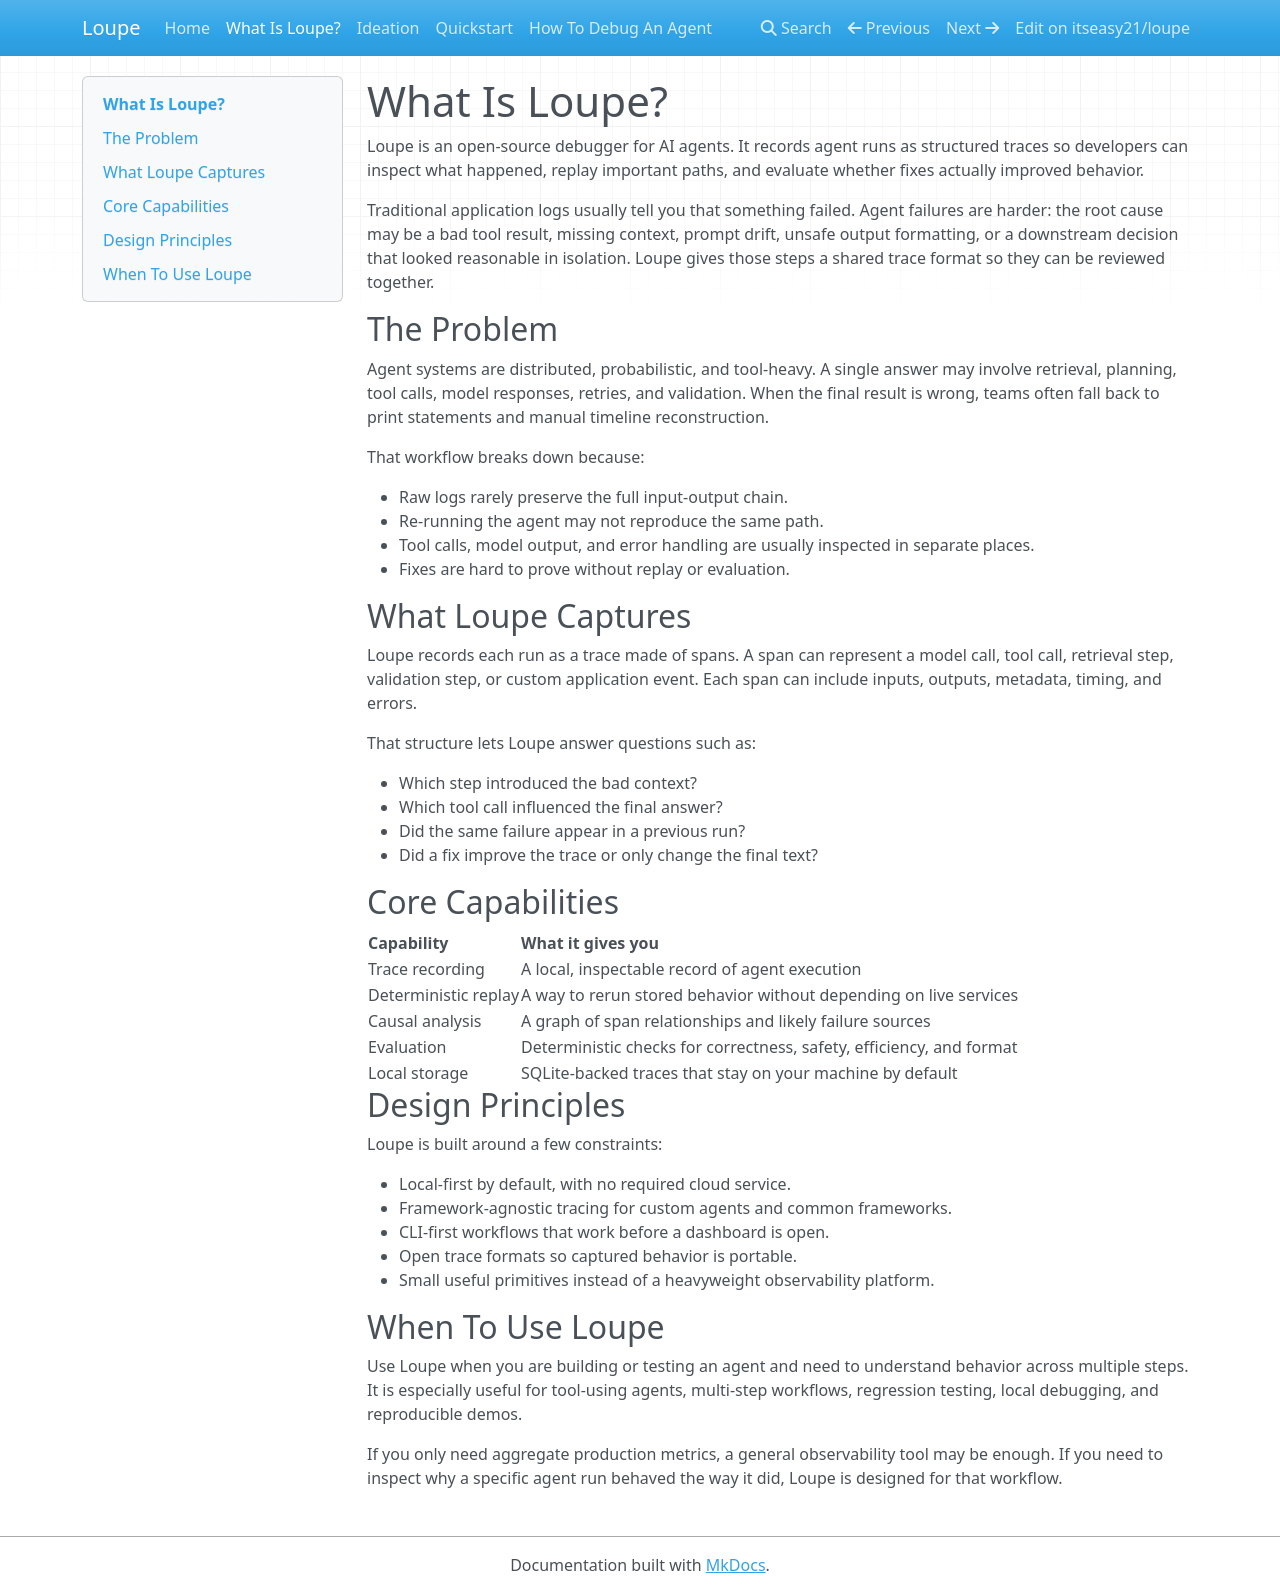

repository: itseasy21/loupe · page: what-is-loupe/index.html · generator: mkdocs

# What Is Loupe?

Loupe is an open-source debugger for AI agents. It records agent runs as structured traces so developers can inspect what happened, replay important paths, and evaluate whether fixes actually improved behavior.

Traditional application logs usually tell you that something failed. Agent failures are harder: the root cause may be a bad tool result, missing context, prompt drift, unsafe output formatting, or a downstream decision that looked reasonable in isolation. Loupe gives those steps a shared trace format so they can be reviewed together.

## The Problem

Agent systems are distributed, probabilistic, and tool-heavy. A single answer may involve retrieval, planning, tool calls, model responses, retries, and validation. When the final result is wrong, teams often fall back to print statements and manual timeline reconstruction.

That workflow breaks down because:

- Raw logs rarely preserve the full input-output chain.
- Re-running the agent may not reproduce the same path.
- Tool calls, model output, and error handling are usually inspected in separate places.
- Fixes are hard to prove without replay or evaluation.

## What Loupe Captures

Loupe records each run as a trace made of spans. A span can represent a model call, tool call, retrieval step, validation step, or custom application event. Each span can include inputs, outputs, metadata, timing, and errors.

That structure lets Loupe answer questions such as:

- Which step introduced the bad context?
- Which tool call influenced the final answer?
- Did the same failure appear in a previous run?
- Did a fix improve the trace or only change the final text?

## Core Capabilities

| Capability | What it gives you |
|---|---|
| Trace recording | A local, inspectable record of agent execution |
| Deterministic replay | A way to rerun stored behavior without depending on live services |
| Causal analysis | A graph of span relationships and likely failure sources |
| Evaluation | Deterministic checks for correctness, safety, efficiency, and format |
| Local storage | SQLite-backed traces that stay on your machine by default |

## Design Principles

Loupe is built around a few constraints:

- Local-first by default, with no required cloud service.
- Framework-agnostic tracing for custom agents and common frameworks.
- CLI-first workflows that work before a dashboard is open.
- Open trace formats so captured behavior is portable.
- Small useful primitives instead of a heavyweight observability platform.

## When To Use Loupe

Use Loupe when you are building or testing an agent and need to understand behavior across multiple steps. It is especially useful for tool-using agents, multi-step workflows, regression testing, local debugging, and reproducible demos.

If you only need aggregate production metrics, a general observability tool may be enough. If you need to inspect why a specific agent run behaved the way it did, Loupe is designed for that workflow.
